Labelled photos from "mushroom_species_dataset", an image-classification folder in TaiE64/COMP0220-DeepLearning-Coursework-AI-Mushroom-Expert-Group013. The possible labels are: Amanita calyptroderma, Armillaria mellea, Armillaria tabescens, Artomyces pyxidatus, Bolbitius titubans, Boletus pallidus, Boletus rex-veris, Cantharellus californicus, Ganoderma tsugae, Leucoagaricus leucothites, Lycogala epidendrum, Trametes gibbosa, Trametes versicolor, Trichaptum biforme, Tylopilus felleus, Tylopilus rubrobrunneus.

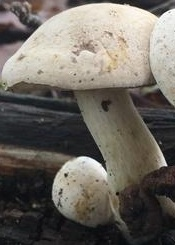
Label: Boletus pallidus

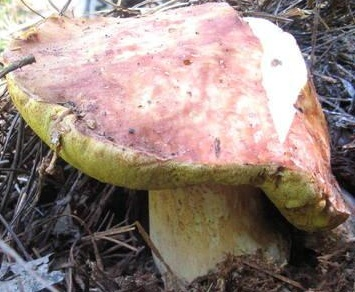
Label: Boletus rex-veris

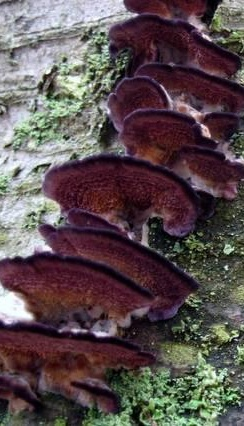
Label: Trichaptum biforme

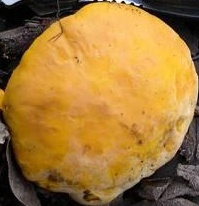
Label: Cantharellus californicus

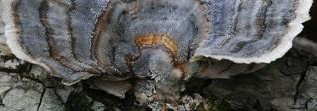
Label: Trametes versicolor

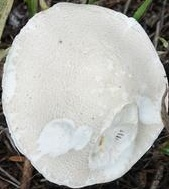
Label: Leucoagaricus leucothites
